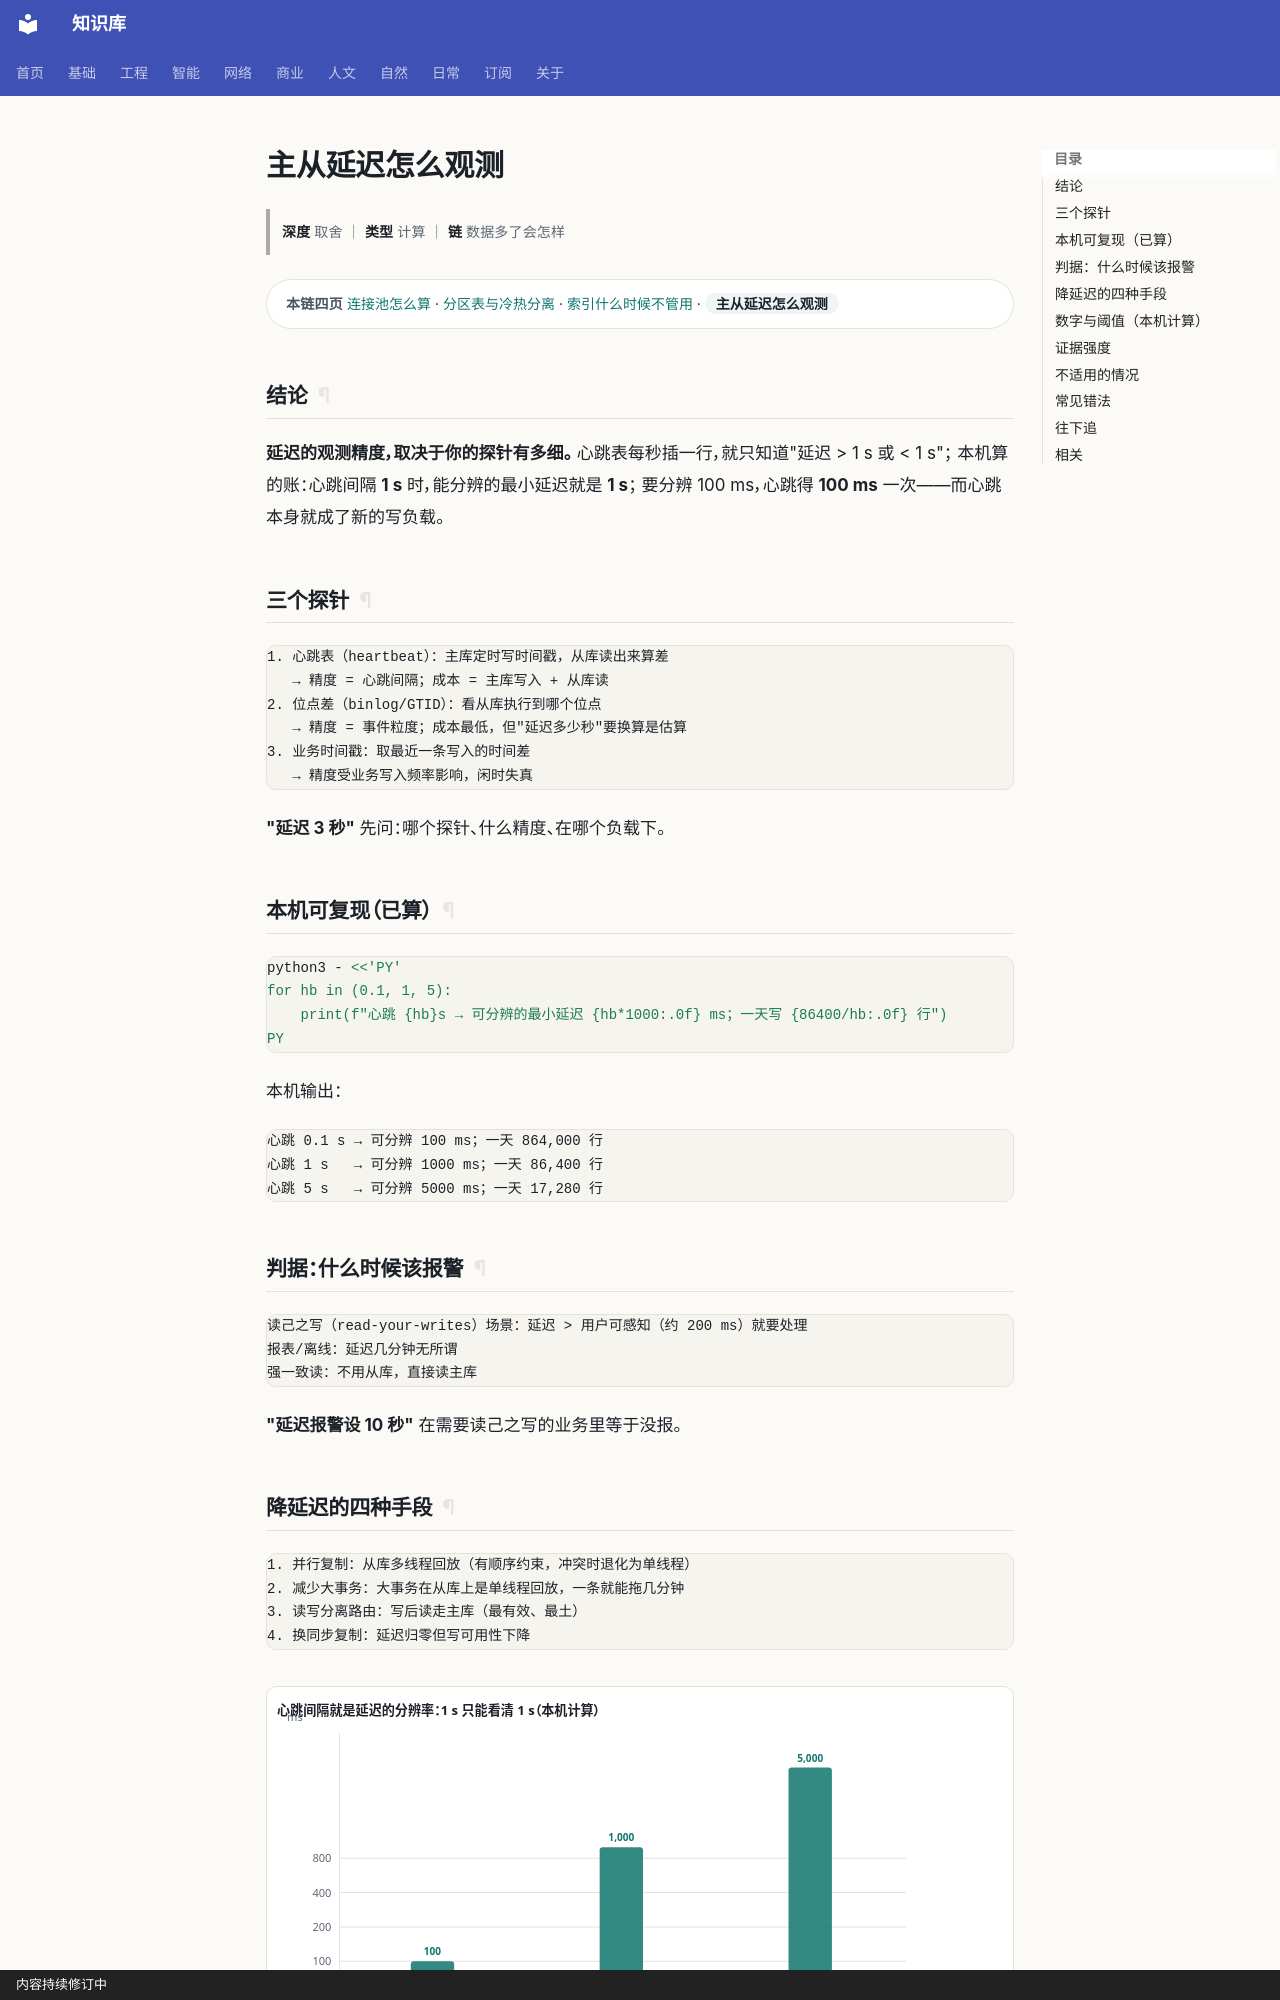

repository: gh503/kb · page: 工程/数据库/主从延迟怎么观测/index.html · generator: mkdocs · copyright: 内容持续修订中

# 主从延迟怎么观测

> **深度** 取舍 ｜ **类型** 计算 ｜ **链** 数据多了会怎样

<div class="kb-chain" markdown>
<span class="kb-chain__label">本链四页</span> [连接池怎么算](连接池怎么算.md) · [分区表与冷热分离](分区表与冷热分离.md) · [索引什么时候不管用](索引什么时候不管用.md) · <span class="kb-chain__now">主从延迟怎么观测</span>
</div>

## 结论

**延迟的观测精度，取决于你的探针有多细。**
心跳表每秒插一行，就只知道"延迟 > 1 s 或 < 1 s"；
本机算的账：心跳间隔 **1 s** 时，能分辨的最小延迟就是 **1 s**；
要分辨 100 ms，心跳得 **100 ms** 一次——而心跳本身就成了新的写负载。

## 三个探针

```text
1. 心跳表（heartbeat）：主库定时写时间戳，从库读出来算差
   → 精度 = 心跳间隔；成本 = 主库写入 + 从库读
2. 位点差（binlog/GTID）：看从库执行到哪个位点
   → 精度 = 事件粒度；成本最低，但"延迟多少秒"要换算是估算
3. 业务时间戳：取最近一条写入的时间差
   → 精度受业务写入频率影响，闲时失真
```

**"延迟 3 秒"** 先问：哪个探针、什么精度、在哪个负载下。

## 本机可复现（已算）

```bash
python3 - <<'PY'
for hb in (0.1, 1, 5):
    print(f"心跳 {hb}s → 可分辨的最小延迟 {hb*1000:.0f} ms；一天写 {86400/hb:.0f} 行")
PY
```

本机输出：

```text
心跳 0.1 s → 可分辨 100 ms；一天 864,000 行
心跳 1 s   → 可分辨 1000 ms；一天 86,400 行
心跳 5 s   → 可分辨 5000 ms；一天 17,280 行
```

## 判据：什么时候该报警

```text
读己之写（read-your-writes）场景：延迟 > 用户可感知（约 200 ms）就要处理
报表/离线：延迟几分钟无所谓
强一致读：不用从库，直接读主库
```

**"延迟报警设 10 秒"** 在需要读己之写的业务里等于没报。
